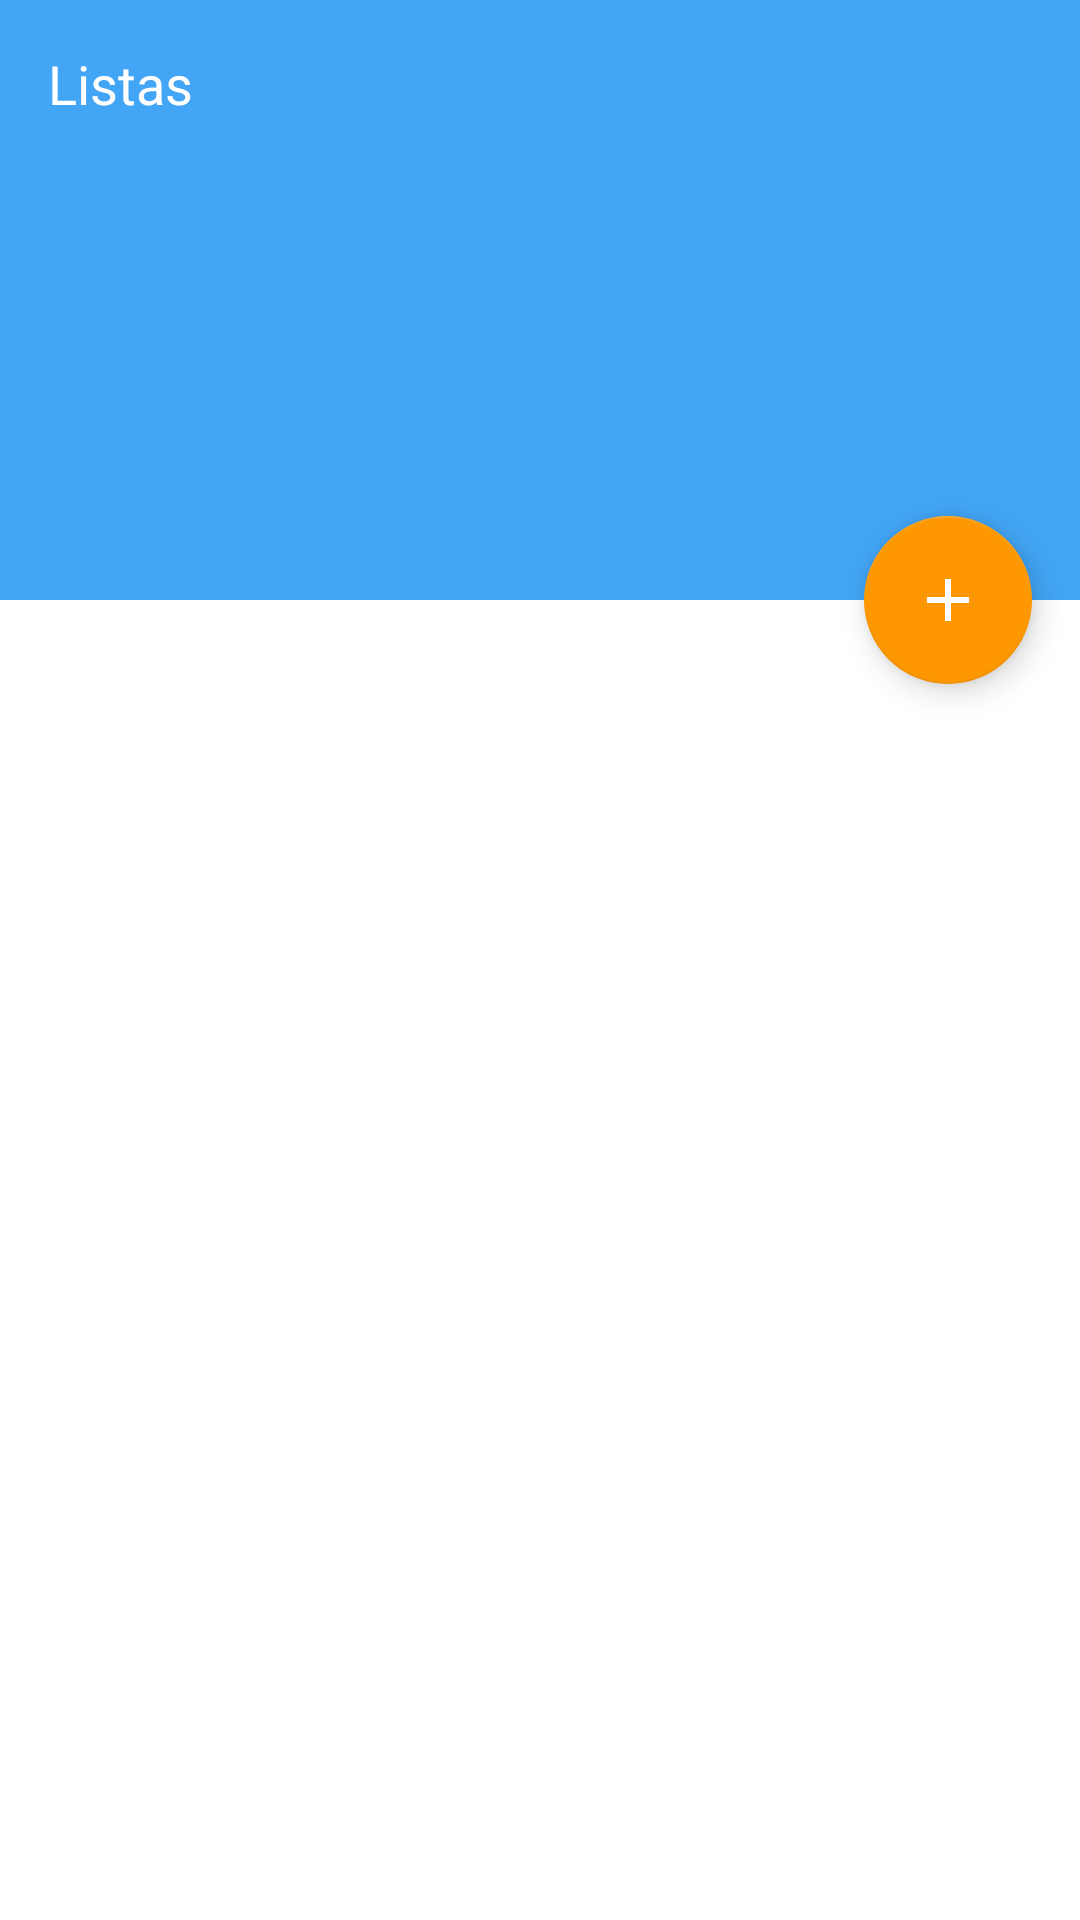

Here is an Android app screen rendered from its layout file. Give the layout XML and the strings, colors and styles it references.
<!-- AndroidManifest.xml: application theme AppTheme -->
<!-- res/layout/content_listas.xml -->
<?xml version="1.0" encoding="utf-8"?>
<android.support.design.widget.CoordinatorLayout xmlns:android="http://schemas.android.com/apk/res/android"
    xmlns:app="http://schemas.android.com/apk/res-auto"
    xmlns:tools="http://schemas.android.com/tools"
    android:layout_width="match_parent"
    android:layout_height="match_parent"
    android:fitsSystemWindows="true">

    <android.support.design.widget.AppBarLayout
        android:id="@+id/app_bar"
        android:layout_width="match_parent"
        android:layout_height="200dp"
        android:fitsSystemWindows="true">

        <android.support.design.widget.CollapsingToolbarLayout
            android:id="@+id/toolbar_layout"
            android:layout_width="wrap_content"
            android:layout_height="match_parent"
            android:fitsSystemWindows="true"
            app:contentScrim="?attr/colorPrimary"
            app:layout_scrollFlags="scroll|exitUntilCollapsed"
            app:toolbarId="@+id/toolbar">

            <ImageView
                android:layout_width="match_parent"
                android:layout_height="match_parent"
                android:scaleType="centerCrop"
                android:src="@drawable/pattern" />

            <android.support.v7.widget.Toolbar
                android:id="@+id/detail_toolbar"
                android:layout_width="match_parent"
                android:layout_height="?attr/actionBarSize"
                app:layout_collapseMode="pin"
                app:popupTheme="@style/ThemeOverlay.AppCompat.Light">

                <TextView
                    android:layout_width="wrap_content"
                    android:layout_height="wrap_content"
                    android:text="Listas"
                    android:textColor="#fff"
                    android:textSize="18sp" />
            </android.support.v7.widget.Toolbar>
        </android.support.design.widget.CollapsingToolbarLayout>

    </android.support.design.widget.AppBarLayout>

    <android.support.v4.widget.NestedScrollView
        android:id="@+id/nsv"
        android:layout_width="match_parent"
        android:layout_height="match_parent"
        android:fillViewport="true"
        app:layout_behavior="@string/appbar_scrolling_view_behavior">

        <android.support.v7.widget.RecyclerView xmlns:android="http://schemas.android.com/apk/res/android"
            android:id="@+id/reciclador"
            android:layout_width="match_parent"
            android:layout_height="match_parent"
            android:background="#ffffff"
            android:scrollbars="vertical" />

    </android.support.v4.widget.NestedScrollView>

    <android.support.design.widget.FloatingActionButton
        android:id="@+id/fab"
        android:layout_width="wrap_content"
        android:layout_height="wrap_content"
        android:layout_margin="16dp"
        android:clickable="true"
        android:src="@drawable/fab_plus"
        app:elevation="6dp"

        app:layout_anchor="@+id/nsv"
        app:layout_anchorGravity="top|end"

        app:rippleColor="#616161" />
</android.support.design.widget.CoordinatorLayout>
<!-- resources referenced by this layout -->
<resources>
  <!-- drawable fab_plus (drawable) -->
  <?xml version="1.0" encoding="utf-8"?>
  <vector xmlns:android="http://schemas.android.com/apk/res/android"
      android:width="24dp"
      android:height="24dp"
      android:viewportHeight="24"
      android:viewportWidth="24">
  
      <path
          android:fillColor="#FFF"
          android:pathData="M19,13H13V19H11V13H5V11H11V5H13V11H19V13Z" />
  </vector>
  <style name="AppTheme" parent="Theme.AppCompat.Light.NoActionBar"> 
              <item name="colorPrimary">@color/colorPrimary</item>
              <item name="colorPrimaryDark">@color/colorPrimaryDark</item>
              <item name="colorAccent">@color/colorAccent</item>
  
          </style>
  <color name="colorPrimary">#42a5f5</color>
  <color name="colorPrimaryDark">#0077c2</color>
  <color name="colorAccent">#FF9800</color>
</resources>
